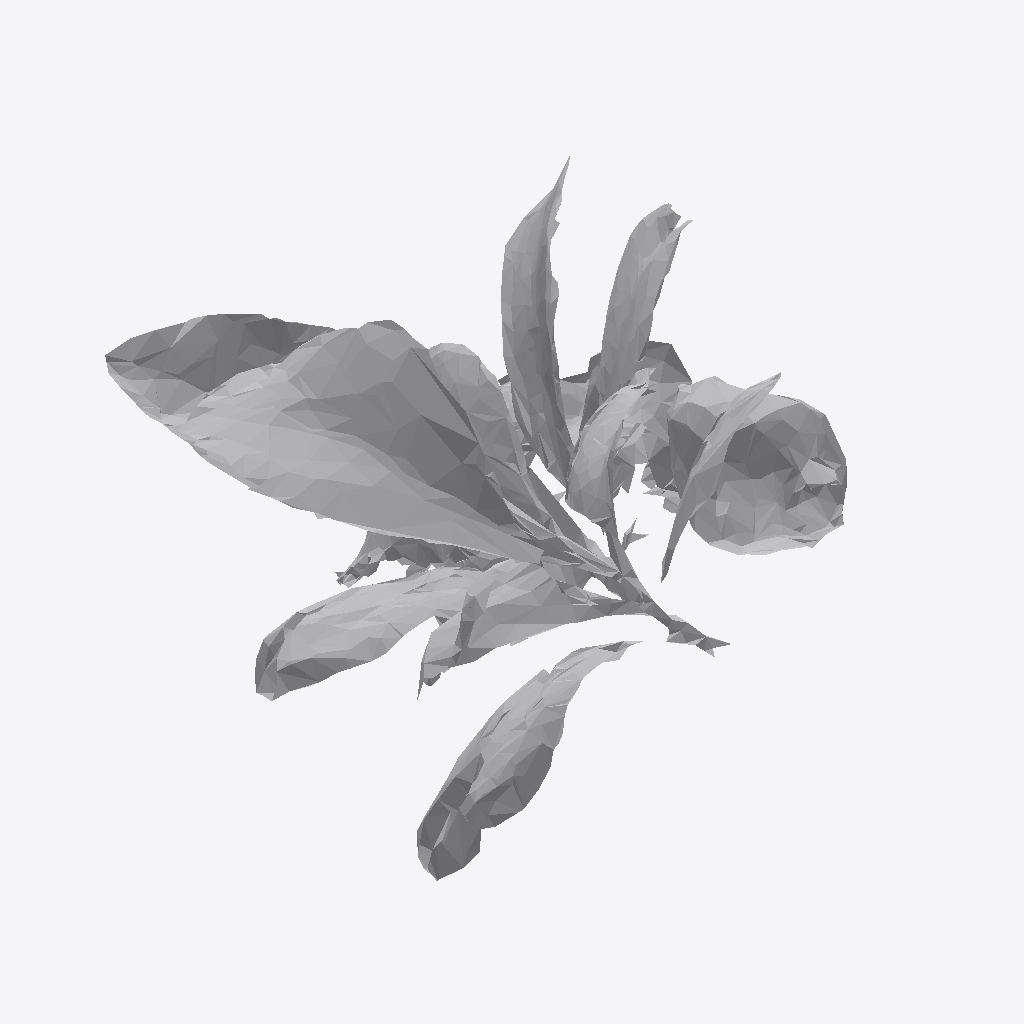
Isometric view of an IFC building model (IFC-SPF (STEP), schema IFC4, length unit metre), seen from the south-west, elements coloured by IFC class: 1 other element (light grey).
Extent 1.7 m × 1.9 m × 1.7 m (x, y, z). Storeys (1): Ground Floor at 0.00 m. Elements (1): 1 IfcFurniture.

HEADER;
FILE_DESCRIPTION(('ViewDefinition [CoordinationView]'),'2;1');
FILE_NAME('','2026-07-12T08:56:48',(''),(''),'IfcOpenShell 0.8.0','IfcOpenShell 0.8.0','');
FILE_SCHEMA(('IFC4'));
ENDSEC;
DATA;
#17=IFCPROJECT('2iOI_aOT1AvvYMk1wIIxUq',#5,'Office Project',$,$,$,$,(#15),#10);
#20=IFCSITE('2Q__JG7Jz9dhImFHBGIXFV',#5,'Site',$,$,#19,$,$,.ELEMENT.,$,$,$,$,$);
#22=IFCBUILDING('09Yc$AKYL0QREnmrqx5OaD',#5,'Building',$,$,#21,$,$,.ELEMENT.,$,$,$);
#24=IFCBUILDINGSTOREY('3moRRL9mDCfeBWyn6B9Vkd',#5,'Ground Floor',$,$,#23,$,$,.ELEMENT.,0.0);
#35=IFCFURNITURE('1c5qPgD_P28x2CUEgcDCam',#5,'list01_planter',$,$,#34,#31,$,$);
ENDSEC;
